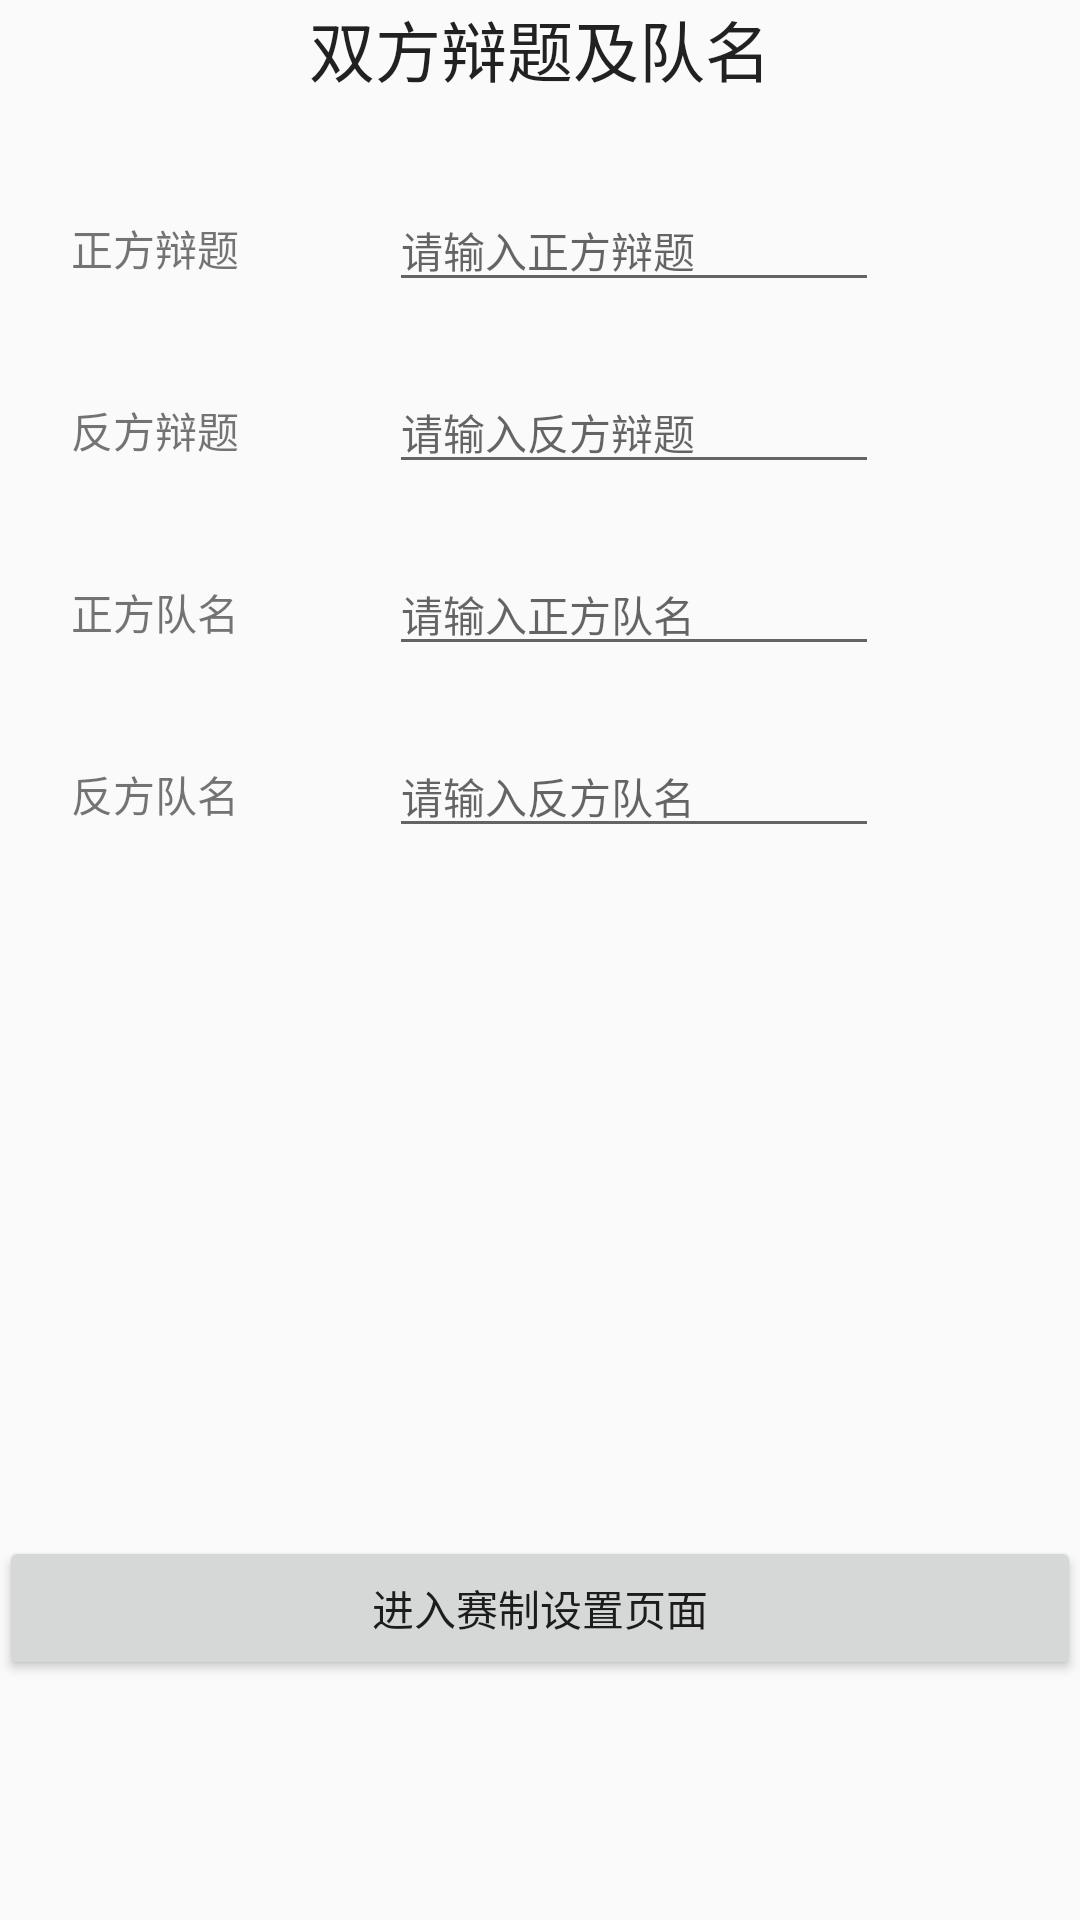

Layout XML and referenced resources for this Android screen:
<!-- AndroidManifest.xml: application theme AppTheme -->
<!-- res/layout/activity_main.xml -->
<?xml version="1.0" encoding="utf-8"?>
<RelativeLayout xmlns:android="http://schemas.android.com/apk/res/android"
    xmlns:tools="http://schemas.android.com/tools"
    android:id="@+id/activity_main"
    android:layout_width="match_parent"
    android:layout_height="match_parent"
    android:paddingBottom="@dimen/activity_vertical_margin"
    android:paddingLeft="@dimen/activity_horizontal_margin"
    android:paddingRight="@dimen/activity_horizontal_margin"
    android:paddingTop="@dimen/activity_vertical_margin"
    tools:context="com.sunxinyang.betaclock.MainActivity">

    <TextView
        android:id="@+id/textView"
        android:layout_width="wrap_content"
        android:layout_height="wrap_content"
        android:layout_centerHorizontal="true"
        android:text="@string/game_setting_title"
        android:textAppearance="@android:style/TextAppearance.Material.Large" />

    <TextView
        android:id="@+id/positiveTitle"
        style="@style/start_text_style"
        android:layout_alignParentStart="true"
        android:layout_below="@+id/textView"
        android:layout_marginStart="24dp"
        android:text="@string/game_setting_positive_title" />

    <TextView
        android:id="@+id/positiveName"
        style="@style/start_text_style"
        android:layout_alignStart="@+id/negativeTitle"
        android:layout_below="@+id/negativeTitle"
        android:text="@string/game_setting_positive_name" />

    <TextView
        android:id="@+id/negativeTitle"
        style="@style/start_text_style"
        android:layout_alignStart="@+id/positiveTitle"
        android:layout_below="@+id/positiveTitle"
        android:text="@string/game_setting_negative_title" />

    <TextView
        android:id="@+id/negativeName"
        style="@style/start_text_style"
        android:layout_alignStart="@+id/positiveName"
        android:layout_below="@+id/positiveName"
        android:text="@string/game_setting_negative_name" />

    <EditText
        android:id="@+id/positiveTitleEdit"
        style="@style/start_edit_style"
        android:layout_alignBaseline="@+id/positiveTitle"
        android:layout_alignBottom="@+id/positiveTitle"
        android:layout_marginLeft="130dp"
        android:hint="@string/game_setting_positive_title_edit" />

    <EditText
        android:id="@+id/negativeTitleEdit"
        style="@style/start_edit_style"
        android:layout_alignBaseline="@+id/negativeTitle"
        android:layout_alignBottom="@+id/negativeTitle"
        android:layout_alignStart="@+id/positiveTitleEdit"
        android:hint="@string/game_setting_negative_title_edit" />

    <EditText
        android:id="@+id/positiveNameEdit"
        style="@style/start_edit_style"
        android:layout_alignBaseline="@+id/positiveName"
        android:layout_alignBottom="@+id/positiveName"
        android:layout_alignStart="@+id/positiveTitleEdit"
        android:hint="@string/game_setting_positive_name_edit" />

    <EditText
        android:id="@+id/negativeNameEdit"
        style="@style/start_edit_style"
        android:layout_alignBaseline="@+id/negativeName"
        android:layout_alignBottom="@+id/negativeName"
        android:layout_alignStart="@+id/positiveTitleEdit"
        android:hint="@string/game_setting_negative_name_edit" />

    <Button
        android:id="@+id/button"
        android:layout_width="match_parent"
        android:layout_height="wrap_content"
        android:layout_alignParentBottom="true"
        android:layout_marginBottom="80dp"
        android:text="@string/game_setting_into_rule_setting_activity" />


</RelativeLayout>
<!-- resources referenced by this layout -->
<resources>
  <string name="game_setting_into_rule_setting_activity">进入赛制设置页面</string>
  <string name="game_setting_negative_name">反方队名</string>
  <string name="game_setting_negative_name_edit">请输入反方队名</string>
  <string name="game_setting_negative_title">反方辩题</string>
  <string name="game_setting_negative_title_edit">请输入反方辩题</string>
  <string name="game_setting_positive_name">正方队名</string>
  <string name="game_setting_positive_name_edit">请输入正方队名</string>
  <string name="game_setting_positive_title">正方辩题</string>
  <string name="game_setting_positive_title_edit">请输入正方辩题</string>
  <string name="game_setting_title">双方辩题及队名</string>
  <style name="start_edit_style" parent="start_style">
          <item name="android:minEms">10</item>
      </style>
  <style name="start_text_style" parent="start_style">
          <item name="android:layout_marginTop">40dp</item>
      </style>
  <style name="AppTheme" parent="Theme.AppCompat.Light.DarkActionBar">
          
          <item name="colorPrimary">@color/colorPrimary</item>
          <item name="colorPrimaryDark">@color/colorPrimaryDark</item>
          <item name="colorAccent">@color/colorAccent</item>
      </style>
  <style name="start_style">
          <item name="android:layout_width">wrap_content</item>
          <item name="android:layout_height">wrap_content</item>
          <item name="android:textAppearance">@android:style/TextAppearance.Material.Small</item>
      </style>
  <!-- not gathered from this repository: default colours our renderer supplied (Android Studio template values) -->
  <color name="colorPrimary">#FF6200EE</color>
  <color name="colorPrimaryDark">#FF3700B3</color>
  <color name="colorAccent">#FF03DAC5</color>
</resources>
